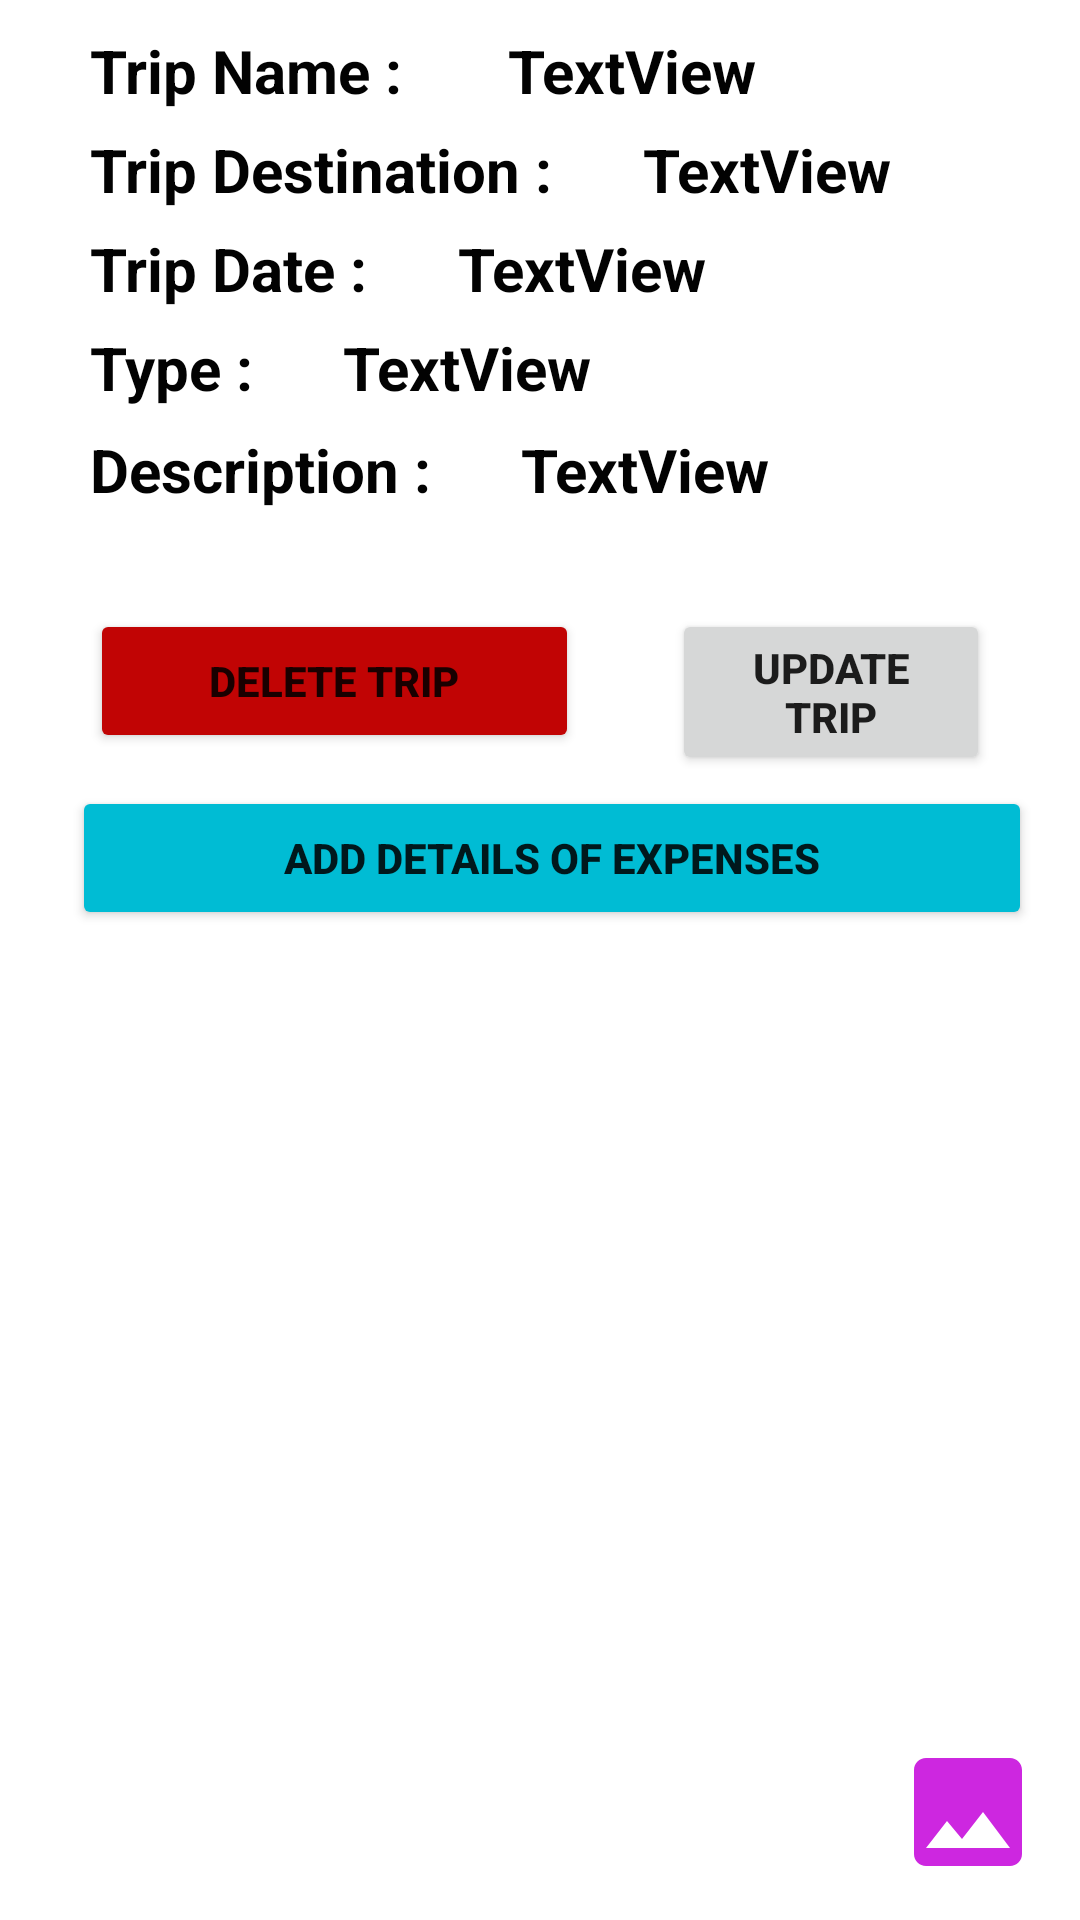

Layout XML and referenced resources for this Android screen:
<!-- AndroidManifest.xml: application theme Theme.Applicationmobile -->
<!-- res/layout/activity_view_detail.xml -->
<?xml version="1.0" encoding="utf-8"?>
<RelativeLayout xmlns:android="http://schemas.android.com/apk/res/android"
    xmlns:app="http://schemas.android.com/apk/res-auto"
    xmlns:tools="http://schemas.android.com/tools"
    android:layout_width="match_parent"
    android:layout_height="match_parent"
    tools:context=".viewDetail">

    <TextView
        android:id="@+id/titleName"
        android:layout_width="wrap_content"
        android:layout_height="wrap_content"
        android:layout_marginStart="30dp"
        android:layout_marginTop="10dp"
        android:layout_marginEnd="20dp"
        android:text="Trip Name : "
        android:textColor="#020202"
        android:textSize="20sp"
        android:textStyle="bold" />

    <TextView
        android:id="@+id/detailtripname"
        android:layout_width="wrap_content"
        android:layout_height="wrap_content"
        android:layout_alignTop="@+id/titleName"
        android:layout_marginStart="10dp"
        android:layout_marginTop="0dp"
        android:layout_toEndOf="@+id/titleName"
        android:text="TextView"
        android:textColor="#020202"
        android:textSize="20sp"
        android:textStyle="bold" />

    <TextView
        android:id="@+id/tripDestination"
        android:layout_width="wrap_content"
        android:layout_height="wrap_content"
        android:layout_below="@+id/titleName"
        android:layout_marginStart="30dp"
        android:layout_marginTop="6dp"
        android:layout_marginEnd="20dp"
        android:layout_marginBottom="20dp"
        android:text="Trip Destination :"
        android:textColor="#020202"
        android:textSize="20sp"
        android:textStyle="bold" />

    <TextView
        android:id="@+id/detailtripDestination"
        android:layout_width="wrap_content"
        android:layout_height="wrap_content"
        android:layout_alignTop="@+id/tripDestination"
        android:layout_marginStart="10dp"
        android:layout_marginTop="0dp"
        android:layout_toEndOf="@+id/tripDestination"
        android:text="TextView"
        android:textColor="#020202"
        android:textSize="20sp"
        android:textStyle="bold" />

    <TextView
        android:id="@+id/detailtripdate"
        android:layout_width="wrap_content"
        android:layout_height="wrap_content"
        android:layout_alignTop="@+id/tripdate"
        android:layout_marginStart="10dp"
        android:layout_marginTop="0dp"
        android:layout_toEndOf="@+id/tripdate"
        android:text="TextView"
        android:textColor="#020202"
        android:textSize="20sp"
        android:textStyle="bold" />

    <TextView
        android:id="@+id/triptype"
        android:layout_width="wrap_content"
        android:layout_height="wrap_content"
        android:layout_below="@+id/detailtripdate"
        android:layout_marginStart="30dp"
        android:layout_marginTop="6dp"
        android:layout_marginEnd="20dp"
        android:layout_marginBottom="20dp"
        android:text="Type :"
        android:textColor="#020202"
        android:textSize="20sp"
        android:textStyle="bold" />

    <TextView
        android:id="@+id/detailtype"
        android:layout_width="wrap_content"
        android:layout_height="wrap_content"
        android:layout_alignTop="@+id/triptype"
        android:layout_marginStart="10dp"
        android:layout_marginTop="0dp"
        android:layout_toEndOf="@+id/triptype"
        android:text="TextView"
        android:textColor="#020202"
        android:textSize="20sp"
        android:textStyle="bold" />

    <TextView
        android:id="@+id/titleDescription"
        android:layout_width="wrap_content"
        android:layout_height="wrap_content"
        android:layout_below="@+id/detailtype"
        android:layout_marginStart="30dp"
        android:layout_marginTop="7dp"
        android:layout_marginEnd="20dp"
        android:layout_marginBottom="20dp"
        android:text="Description :"
        android:textColor="#020202"
        android:textSize="20sp"
        android:textStyle="bold" />

    <TextView
        android:id="@+id/detailDescription"
        android:layout_width="wrap_content"
        android:layout_height="wrap_content"
        android:layout_alignTop="@+id/titleDescription"
        android:layout_marginStart="10dp"
        android:layout_marginTop="0dp"
        android:layout_toEndOf="@+id/titleDescription"
        android:text="TextView"
        android:textColor="#020202"
        android:textSize="20sp"
        android:textStyle="bold" />

    <TextView
        android:id="@+id/tripdate"
        android:layout_width="wrap_content"
        android:layout_height="wrap_content"
        android:layout_below="@+id/detailtripDestination"
        android:layout_marginStart="30dp"
        android:layout_marginTop="6dp"
        android:layout_marginEnd="20dp"
        android:layout_marginBottom="20dp"
        android:text="Trip Date :"
        android:textColor="#020202"
        android:textSize="20sp"
        android:textStyle="bold" />

    <Button
        android:id="@+id/UpdateBtn"
        android:layout_width="163dp"
        android:layout_height="wrap_content"
        android:layout_below="@+id/titleDescription"
        android:layout_alignParentEnd="true"
        android:layout_marginStart="31dp"
        android:layout_marginTop="13dp"
        android:layout_marginEnd="30dp"
        android:layout_toEndOf="@+id/DeleteBtn"
        android:text="Update Trip"
        android:textStyle="bold" />

    <TextView
        android:id="@+id/tripid"
        android:layout_width="wrap_content"
        android:layout_height="wrap_content"
        android:text="TextView"
        android:textColor="#00020202"/>

    <Button
        android:id="@+id/DeleteBtn"
        android:layout_width="163dp"
        android:layout_height="wrap_content"
        android:layout_below="@+id/detailDescription"
        android:layout_alignParentStart="true"
        android:layout_marginStart="30dp"
        android:layout_marginTop="33dp"
        android:text="Delete Trip"
        android:textStyle="bold"
        app:backgroundTint="#C10404" />

    <Button
        android:id="@+id/Add_expenses"
        android:layout_width="match_parent"
        android:layout_height="wrap_content"
        android:layout_below="@+id/DeleteBtn"
        android:layout_alignParentStart="true"
        android:layout_alignParentEnd="true"
        android:layout_marginStart="24dp"
        android:layout_marginTop="11dp"
        android:layout_marginEnd="16dp"
        android:text="Add details of expenses"
        android:textStyle="bold"
        app:backgroundTint="#00BCD4"/>

    <androidx.recyclerview.widget.RecyclerView
        android:id="@+id/recyclerViewEX"
        android:layout_width="match_parent"
        android:layout_height="407dp"
        android:layout_below="@+id/Add_expenses"
        android:layout_alignParentBottom="true"
        android:layout_marginTop="16dp"
        android:layout_marginBottom="0dp" />

    <ImageView
        android:id="@+id/imgemty"
        android:layout_width="wrap_content"
        android:layout_height="74dp"
        android:layout_alignTop="@+id/recyclerViewEX"
        android:layout_alignParentStart="true"
        android:layout_alignParentEnd="true"
        android:layout_marginStart="161dp"
        android:layout_marginTop="66dp"
        android:layout_marginEnd="165dp"
        app:srcCompat="@drawable/ic_emty"
        android:alpha="0.1"
        android:visibility="gone"/>

    <TextView
        android:id="@+id/nodate"
        android:layout_width="103dp"
        android:layout_height="wrap_content"
        android:layout_below="@+id/imgemty"
        android:layout_alignParentStart="true"
        android:layout_alignParentEnd="true"
        android:layout_marginStart="156dp"
        android:layout_marginTop="8dp"
        android:layout_marginEnd="151dp"
        android:alpha="0.4"
        android:text=" No Data "
        android:textSize="20dp"
        android:textStyle="bold"
        android:visibility="gone"/>

    <ImageView
        android:id="@+id/Addimg"
        android:layout_width="51dp"
        android:layout_height="48dp"
        android:layout_alignParentEnd="true"
        android:layout_alignParentBottom="true"
        android:layout_marginEnd="12dp"
        android:layout_marginBottom="12dp"
        app:srcCompat="@drawable/ic_view_image" />

</RelativeLayout>
<!-- resources referenced by this layout -->
<resources>
  <!-- drawable ic_view_image (drawable) -->
  <vector android:height="24dp" android:tint="#CD27E0"
      android:viewportHeight="24" android:viewportWidth="24"
      android:width="24dp" xmlns:android="http://schemas.android.com/apk/res/android">
      <path android:fillColor="@android:color/white" android:pathData="M21,19V5c0,-1.1 -0.9,-2 -2,-2H5c-1.1,0 -2,0.9 -2,2v14c0,1.1 0.9,2 2,2h14c1.1,0 2,-0.9 2,-2zM8.5,13.5l2.5,3.01L14.5,12l4.5,6H5l3.5,-4.5z"/>
  </vector>
  <style name="Theme.Applicationmobile" parent="Theme.MaterialComponents.DayNight.DarkActionBar">
          
          <item name="colorPrimary">@color/purple_500</item>
          <item name="colorPrimaryVariant">@color/purple_700</item>
          <item name="colorOnPrimary">@color/white</item>
          
          <item name="colorSecondary">@color/teal_200</item>
          <item name="colorSecondaryVariant">@color/teal_700</item>
          <item name="colorOnSecondary">@color/black</item>
          
          <item name="android:statusBarColor" tools:targetApi="l">?attr/colorPrimaryVariant</item>
          
      </style>
  <!-- not gathered from this repository: default colours our renderer supplied (Android Studio template values) -->
  <color name="purple_500">#FF6200EE</color>
  <color name="purple_700">#FF3700B3</color>
  <color name="teal_200">#FF03DAC5</color>
  <color name="teal_700">#FF018786</color>
  <color name="black">#FF000000</color>
  <color name="white">#FFFFFFFF</color>
</resources>
